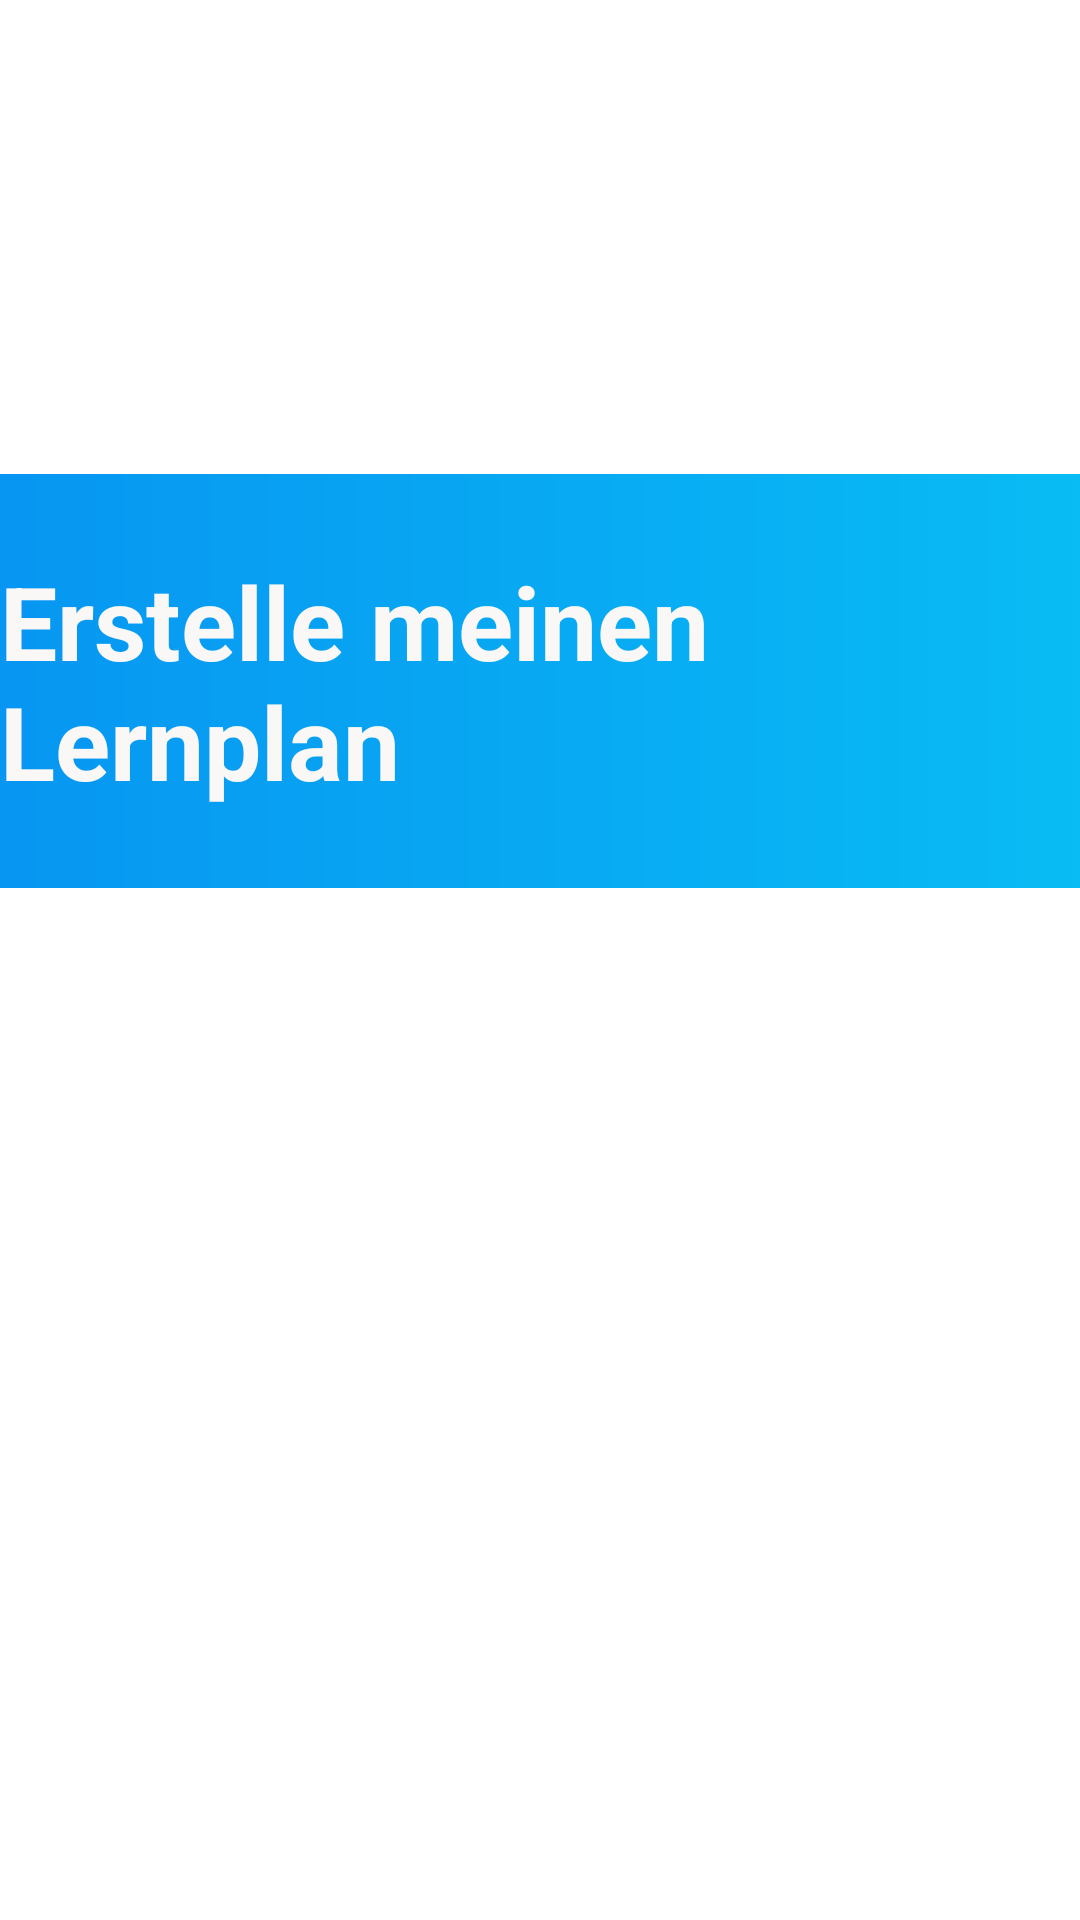

Write the Android layout XML for this screen, with the resource values it uses.
<!-- AndroidManifest.xml: application theme Theme.LerntagebuchApp -->
<!-- res/layout/activity_welcome_screen.xml -->
<?xml version="1.0" encoding="utf-8"?>
<androidx.constraintlayout.widget.ConstraintLayout xmlns:android="http://schemas.android.com/apk/res/android"
    xmlns:app="http://schemas.android.com/apk/res-auto"
    xmlns:tools="http://schemas.android.com/tools"
    android:layout_width="match_parent"
    android:layout_height="match_parent"
    tools:context=".WelcomeScreen">

    <ImageView
        android:id="@+id/imageView16"
        android:layout_width="556dp"
        android:layout_height="138dp"
        android:layout_marginBottom="344dp"
        android:onClick="createStudyPlan"
        app:layout_constraintBottom_toBottomOf="parent"
        app:layout_constraintEnd_toEndOf="parent"
        app:layout_constraintHorizontal_bias="0.5"
        app:layout_constraintStart_toStartOf="parent"
        app:srcCompat="@drawable/start_btn" />

    <TextView
        android:id="@+id/textView5"
        android:layout_width="wrap_content"
        android:layout_height="wrap_content"
        android:text="@string/erstelle_meinen_lernplan"
        android:textColor="#FAF7F7"
        android:textSize="34sp"
        android:textStyle="bold"
        app:layout_constraintBottom_toBottomOf="@+id/imageView16"
        app:layout_constraintEnd_toEndOf="@+id/imageView16"
        app:layout_constraintStart_toStartOf="@+id/imageView16"
        app:layout_constraintTop_toTopOf="@+id/imageView16" />

    <ImageView
        android:id="@+id/imgDuck"
        android:layout_width="wrap_content"
        android:layout_height="wrap_content"
        android:layout_marginTop="143dp"
        android:layout_marginBottom="143dp"
        app:layout_constraintBottom_toTopOf="@+id/imageView16"
        app:layout_constraintEnd_toEndOf="parent"
        app:layout_constraintHorizontal_bias="0.5"
        app:layout_constraintStart_toStartOf="parent"
        app:layout_constraintTop_toTopOf="parent"
        app:srcCompat="@mipmap/duck_app_icon" />

</androidx.constraintlayout.widget.ConstraintLayout>
<!-- resources referenced by this layout -->
<resources>
  <!-- drawable start_btn (drawable) -->
  <?xml version="1.0" encoding="utf-8"?>
  <shape xmlns:android="http://schemas.android.com/apk/res/android">
  
      <corners android:radius="20dp" />
      <gradient
          android:endColor="#078CF1"
          android:startColor="#09C6F4"
          android:angle="180"
          />
  
  </shape>
  <!-- mipmap duck_app_icon: png bitmap (mipmap-mdpi, 69272 bytes) -->
  <string name="erstelle_meinen_lernplan">Erstelle meinen Lernplan</string>
  <style name="Theme.LerntagebuchApp" parent="Theme.MaterialComponents.DayNight.DarkActionBar">
          
          <item name="colorPrimary">@color/purple_500</item>
          <item name="colorPrimaryVariant">@color/purple_700</item>
          <item name="colorOnPrimary">@color/white</item>
          
          <item name="colorSecondary">@color/teal_200</item>
          <item name="colorSecondaryVariant">@color/teal_700</item>
          <item name="colorOnSecondary">@color/black</item>
          
          <item name="android:statusBarColor" tools:targetApi="l">?attr/colorPrimaryVariant</item>
          
      </style>
  <!-- not gathered from this repository: default colours our renderer supplied (Android Studio template values) -->
  <color name="purple_500">#FF6200EE</color>
  <color name="purple_700">#FF3700B3</color>
  <color name="teal_200">#FF03DAC5</color>
  <color name="teal_700">#FF018786</color>
  <color name="black">#FF000000</color>
  <color name="white">#FFFFFFFF</color>
</resources>
